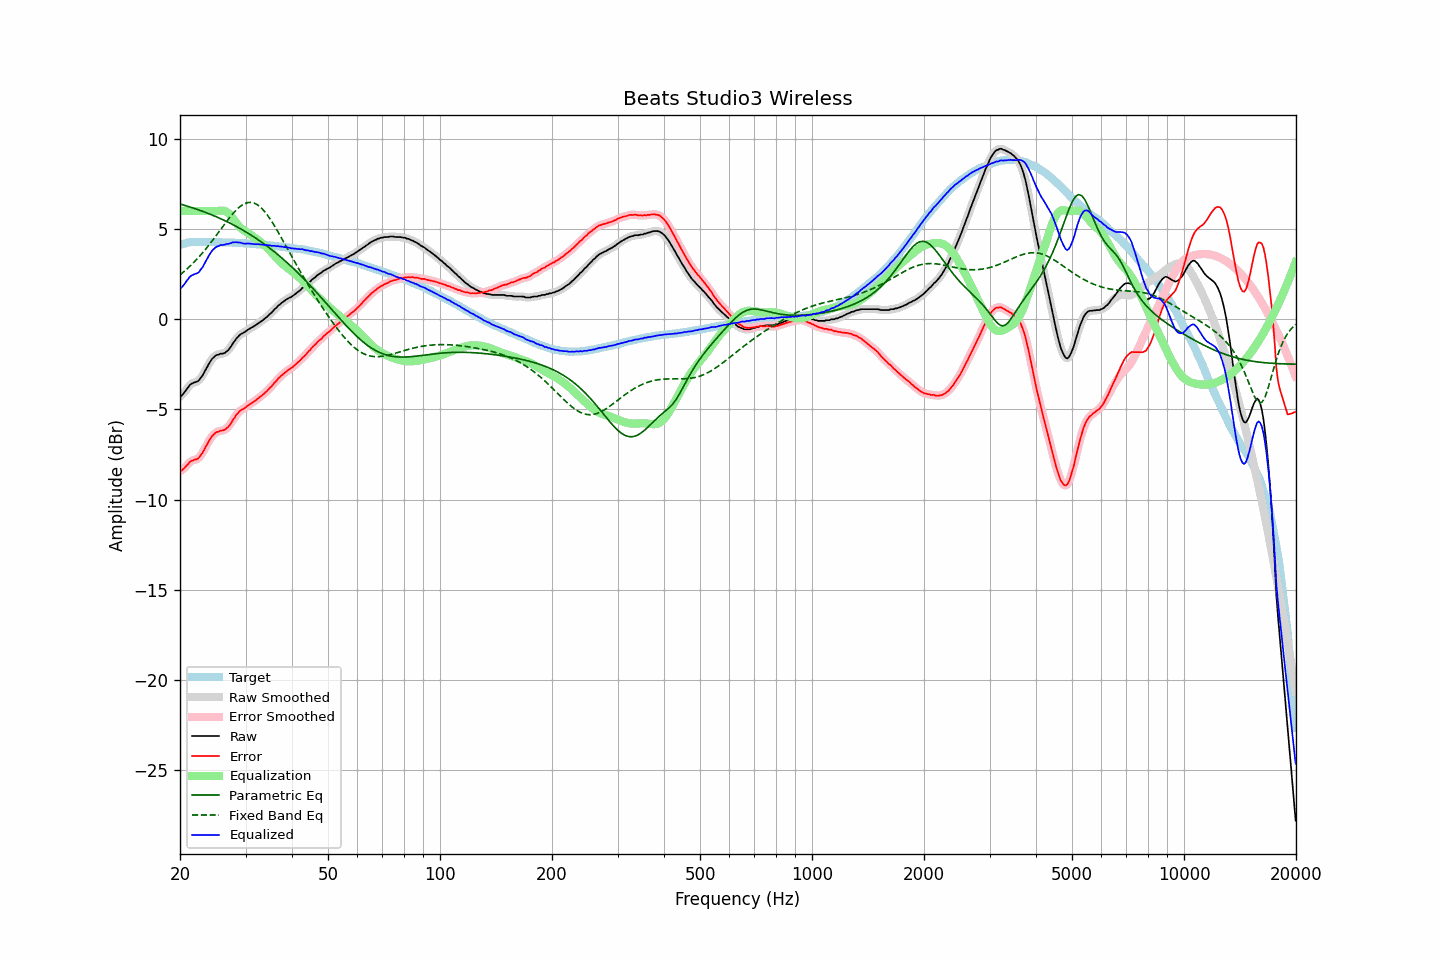

The table this chart was drawn from, first rows:
frequency, raw, error, smoothed, error_smoothed, equalization, parametric_eq, fixed_band_eq, equalized_raw, equalized_smoothed, target
20.00, -4.27, -8.39, -4.29, -8.41, 6.00, 6.39, 2.46, 1.73, 1.71, 4.12
20.20, -4.24, -8.39, -4.21, -8.36, 6.00, 6.37, 2.53, 1.76, 1.79, 4.15
20.40, -4.13, -8.31, -4.12, -8.30, 6.00, 6.34, 2.61, 1.87, 1.88, 4.18
20.61, -4.02, -8.22, -4.02, -8.23, 6.00, 6.31, 2.68, 1.98, 1.98, 4.20
20.81, -3.89, -8.12, -3.89, -8.12, 6.00, 6.29, 2.76, 2.11, 2.11, 4.23
21.02, -3.78, -8.04, -3.77, -8.02, 6.00, 6.26, 2.84, 2.22, 2.23, 4.26
21.23, -3.65, -7.92, -3.66, -7.93, 6.00, 6.23, 2.93, 2.35, 2.34, 4.27
21.44, -3.58, -7.86, -3.59, -7.86, 6.00, 6.20, 3.01, 2.42, 2.41, 4.28
21.66, -3.54, -7.83, -3.53, -7.82, 6.00, 6.17, 3.10, 2.46, 2.47, 4.29
21.87, -3.50, -7.78, -3.50, -7.79, 6.00, 6.14, 3.19, 2.50, 2.50, 4.29
22.09, -3.47, -7.76, -3.48, -7.77, 6.00, 6.11, 3.28, 2.53, 2.52, 4.29
22.31, -3.44, -7.73, -3.42, -7.72, 6.00, 6.08, 3.38, 2.56, 2.58, 4.29
22.54, -3.36, -7.65, -3.35, -7.65, 6.00, 6.05, 3.48, 2.64, 2.65, 4.29
22.76, -3.23, -7.52, -3.24, -7.53, 6.00, 6.02, 3.58, 2.77, 2.76, 4.29
22.99, -3.12, -7.40, -3.11, -7.39, 6.00, 5.99, 3.68, 2.88, 2.89, 4.28
23.22, -2.95, -7.23, -2.95, -7.24, 6.00, 5.95, 3.79, 3.05, 3.05, 4.28
23.45, -2.79, -7.07, -2.79, -7.07, 6.00, 5.92, 3.89, 3.21, 3.21, 4.28
23.69, -2.63, -6.91, -2.62, -6.90, 6.00, 5.89, 4.00, 3.37, 3.38, 4.28
23.92, -2.46, -6.74, -2.46, -6.75, 6.00, 5.85, 4.11, 3.54, 3.54, 4.28
24.16, -2.32, -6.61, -2.32, -6.60, 6.00, 5.81, 4.23, 3.68, 3.68, 4.29
24.40, -2.19, -6.48, -2.20, -6.48, 6.00, 5.78, 4.34, 3.81, 3.80, 4.29
24.65, -2.11, -6.39, -2.10, -6.38, 6.00, 5.74, 4.46, 3.89, 3.90, 4.28
24.89, -2.02, -6.29, -2.03, -6.30, 6.00, 5.70, 4.58, 3.98, 3.97, 4.28
25.14, -1.97, -6.24, -1.98, -6.25, 6.00, 5.66, 4.70, 4.03, 4.03, 4.27
25.39, -1.96, -6.23, -1.94, -6.22, 6.01, 5.63, 4.82, 4.05, 4.07, 4.27
25.65, -1.91, -6.18, -1.92, -6.19, 6.02, 5.59, 4.94, 4.11, 4.10, 4.27
25.91, -1.91, -6.17, -1.91, -6.18, 6.02, 5.55, 5.06, 4.11, 4.11, 4.26
26.16, -1.89, -6.15, -1.88, -6.15, 6.02, 5.50, 5.18, 4.13, 4.13, 4.26
26.43, -1.86, -6.12, -1.85, -6.11, 6.00, 5.46, 5.30, 4.14, 4.14, 4.26
26.69, -1.78, -6.04, -1.79, -6.05, 5.95, 5.42, 5.42, 4.17, 4.16, 4.26
26.96, -1.71, -5.97, -1.71, -5.96, 5.89, 5.38, 5.54, 4.18, 4.18, 4.26
27.23, -1.60, -5.86, -1.59, -5.85, 5.81, 5.33, 5.65, 4.20, 4.21, 4.26
27.50, -1.47, -5.72, -1.47, -5.72, 5.70, 5.29, 5.76, 4.23, 4.23, 4.25
27.77, -1.32, -5.56, -1.33, -5.58, 5.59, 5.24, 5.86, 4.27, 4.26, 4.24
28.05, -1.21, -5.45, -1.20, -5.44, 5.47, 5.19, 5.97, 4.26, 4.27, 4.24
28.33, -1.07, -5.30, -1.08, -5.31, 5.35, 5.15, 6.06, 4.28, 4.27, 4.23
28.62, -0.98, -5.21, -0.97, -5.20, 5.23, 5.10, 6.14, 4.25, 4.26, 4.23
28.90, -0.88, -5.11, -0.88, -5.11, 5.13, 5.05, 6.22, 4.25, 4.25, 4.23
29.19, -0.81, -5.02, -0.82, -5.04, 5.05, 5.00, 6.29, 4.24, 4.23, 4.21
29.48, -0.77, -4.99, -0.76, -4.98, 4.97, 4.95, 6.35, 4.20, 4.21, 4.22
29.78, -0.72, -4.93, -0.71, -4.93, 4.91, 4.89, 6.40, 4.19, 4.20, 4.21
30.08, -0.66, -4.87, -0.66, -4.87, 4.85, 4.84, 6.44, 4.19, 4.19, 4.21
30.38, -0.59, -4.79, -0.60, -4.80, 4.80, 4.79, 6.47, 4.21, 4.20, 4.20
30.68, -0.54, -4.74, -0.54, -4.73, 4.74, 4.73, 6.48, 4.20, 4.20, 4.20
30.99, -0.49, -4.67, -0.49, -4.68, 4.68, 4.68, 6.48, 4.19, 4.19, 4.18
31.30, -0.44, -4.62, -0.44, -4.62, 4.62, 4.62, 6.47, 4.18, 4.18, 4.18
31.61, -0.39, -4.57, -0.39, -4.56, 4.56, 4.56, 6.44, 4.17, 4.17, 4.18
31.93, -0.33, -4.50, -0.33, -4.50, 4.49, 4.50, 6.40, 4.16, 4.16, 4.17
32.24, -0.27, -4.42, -0.27, -4.43, 4.43, 4.44, 6.36, 4.16, 4.16, 4.15
32.57, -0.20, -4.35, -0.20, -4.35, 4.36, 4.38, 6.29, 4.16, 4.16, 4.15
32.89, -0.14, -4.29, -0.14, -4.29, 4.29, 4.32, 6.22, 4.15, 4.15, 4.15
33.22, -0.08, -4.22, -0.08, -4.22, 4.22, 4.26, 6.13, 4.14, 4.14, 4.14
33.55, -0.02, -4.15, -0.01, -4.15, 4.14, 4.20, 6.04, 4.12, 4.13, 4.13
33.89, 0.06, -4.06, 0.05, -4.07, 4.06, 4.13, 5.93, 4.12, 4.12, 4.12
34.23, 0.13, -3.99, 0.13, -3.98, 3.98, 4.07, 5.82, 4.11, 4.11, 4.12
34.57, 0.21, -3.89, 0.21, -3.89, 3.89, 4.00, 5.70, 4.10, 4.10, 4.10
34.92, 0.30, -3.79, 0.29, -3.81, 3.80, 3.93, 5.57, 4.10, 4.09, 4.09
35.27, 0.37, -3.72, 0.38, -3.70, 3.70, 3.86, 5.43, 4.07, 4.08, 4.09
35.62, 0.47, -3.61, 0.47, -3.61, 3.60, 3.79, 5.29, 4.07, 4.07, 4.07
35.97, 0.57, -3.49, 0.56, -3.50, 3.50, 3.72, 5.14, 4.07, 4.07, 4.06
... 635 more rows
